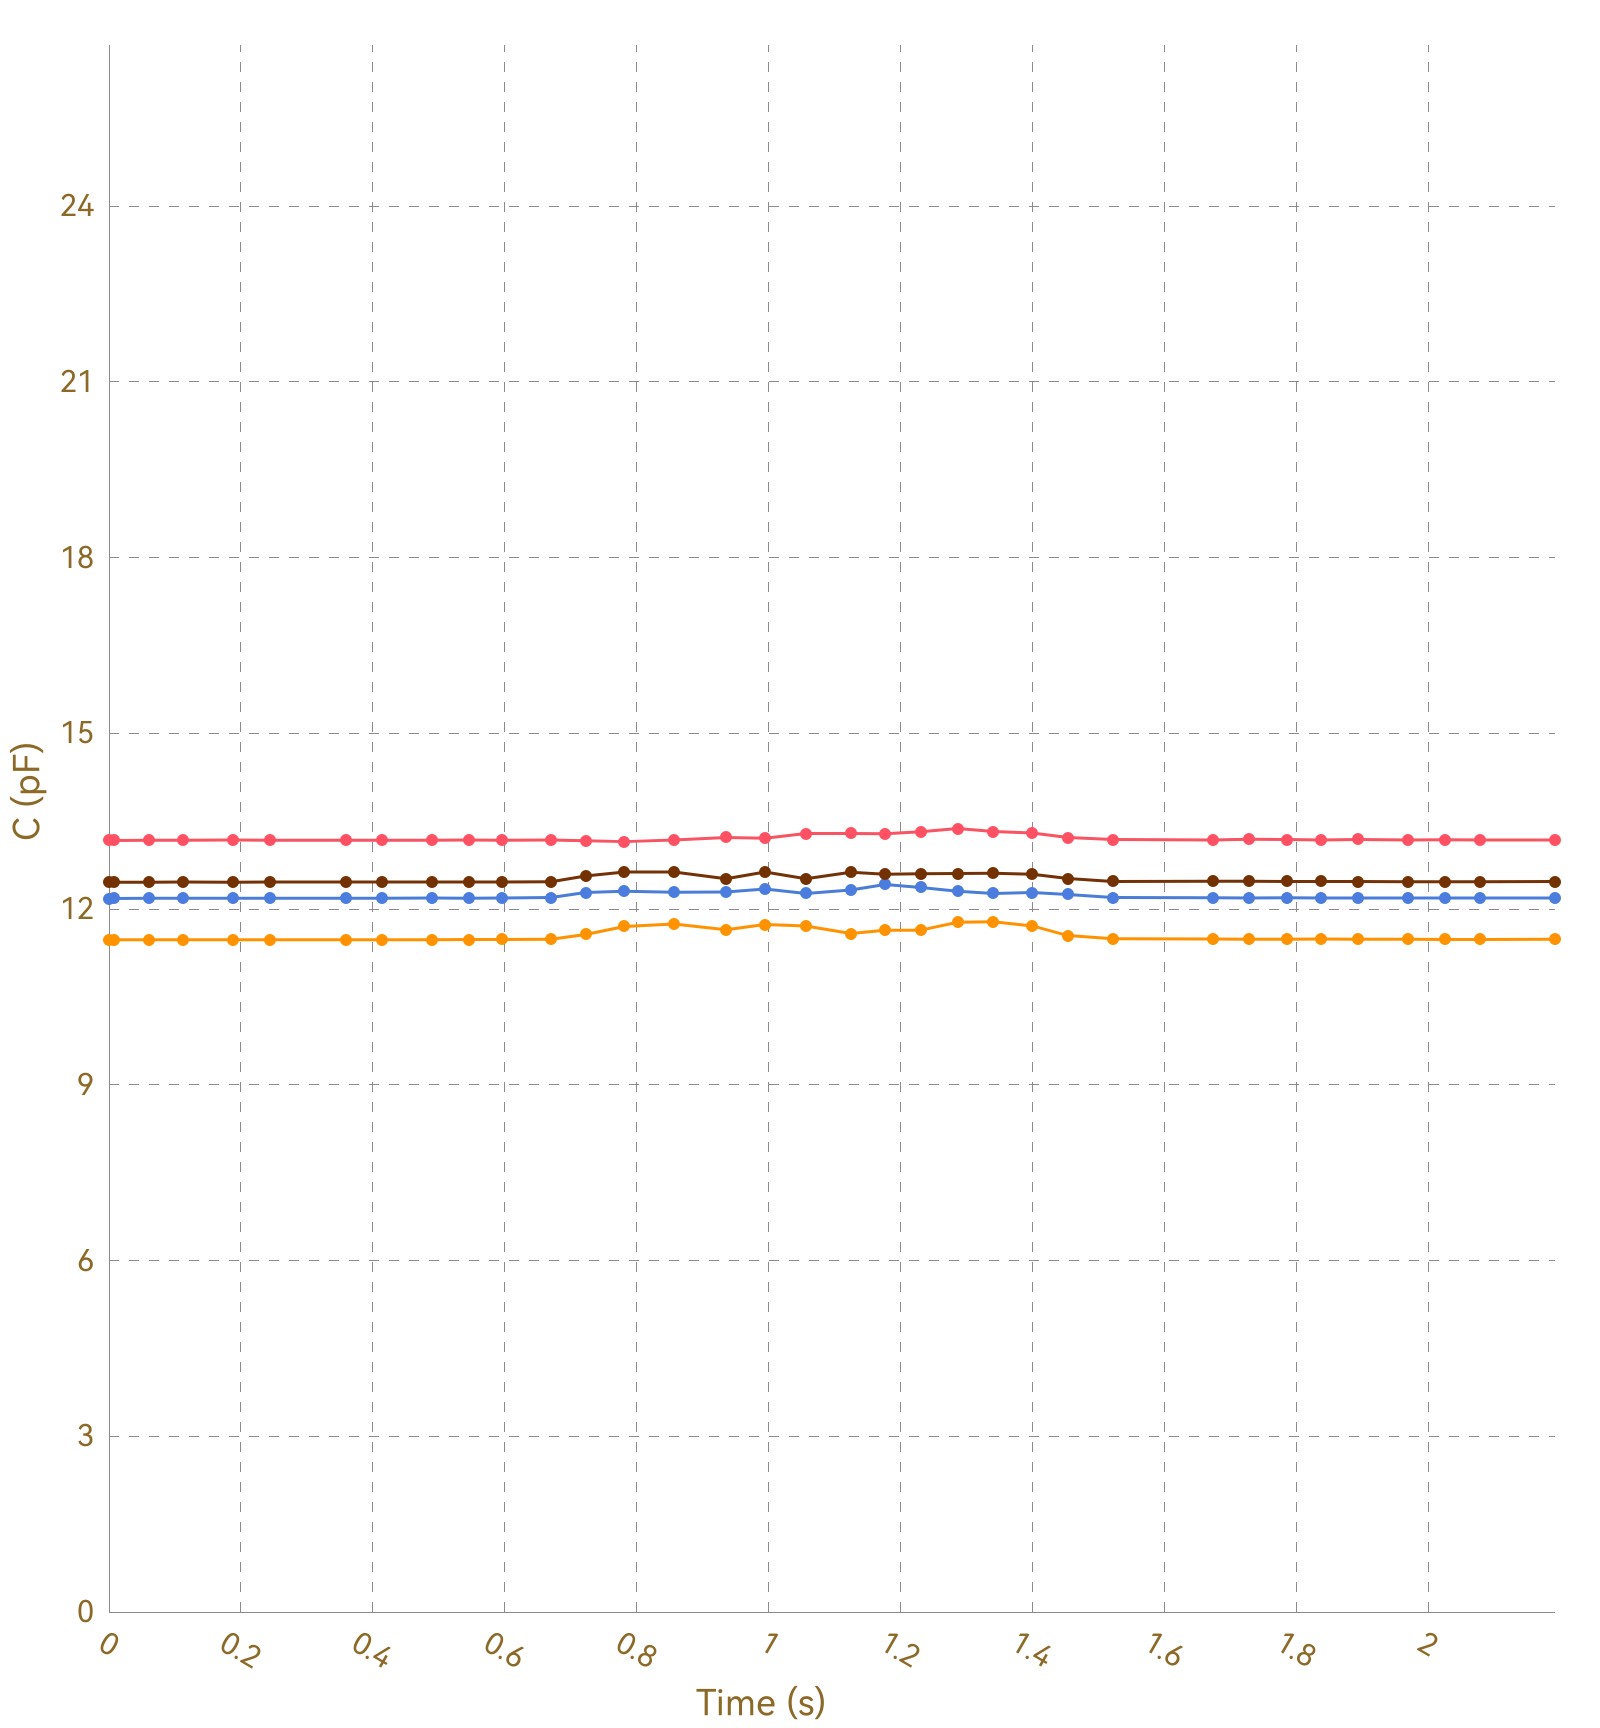

Source data for this figure (header and first rows):
, Ch1, , Ch2, , Ch3, , Ch4, , Ch5, , Ch6, , Ch7, , Ch8, 
Time (s), C (pF), ΔC/C0 (%), C (pF), ΔC/C0 (%), C (pF), ΔC/C0 (%), C (pF), ΔC/C0 (%), C (pF), ΔC/C0 (%), C (pF), ΔC/C0 (%), C (pF), ΔC/C0 (%), C (pF), ΔC/C0 (%)
0.007, 13.17, 0.0000, 11.48, 0.0000, 12.18, 0.0000, 12.46, 0.0000, OL, OL, OL, OL, OL, OL, 0.0000, 0.0000
0.010, 13.17, 0.0000, 11.47, 0.0000, 12.18, 0.0000, 12.46, 0.0000, OL, OL, OL, OL, OL, OL, 0.0000, 0.0000
0.012, 13.17, 0.0000, 11.47, 0.0000, 12.18, 0.0000, 12.46, 0.0000, OL, OL, OL, OL, OL, OL, 0.0000, 0.0000
0.019, 13.17, 0.0000, 11.47, 0.0000, 12.18, 0.0000, 12.46, 0.0000, OL, OL, OL, OL, OL, OL, 0.0000, 0.0000
0.021, 13.18, 0.0000, 11.47, 0.0000, 12.18, 0.0000, 12.46, 0.0000, OL, OL, OL, OL, OL, OL, 0.0000, 0.0000
0.023, 13.18, 0.0000, 11.47, 0.0000, 12.18, 0.0000, 12.46, 0.0000, OL, OL, OL, OL, OL, OL, 0.0000, 0.0000
0.031, 13.17, 0.0000, 11.47, 0.0000, 12.18, 0.0000, 12.46, 0.0000, OL, OL, OL, OL, OL, OL, 0.0000, 0.0000
0.060, 13.17, 0.0000, 11.48, 0.0000, 12.18, 0.0000, 12.46, 0.0000, OL, OL, OL, OL, OL, OL, 0.0000, 0.0000
0.064, 13.17, 0.0000, 11.47, 0.0000, 12.18, 0.0000, 12.46, 0.0000, OL, OL, OL, OL, OL, OL, 0.0000, 0.0000
0.066, 13.18, 0.0000, 11.47, 0.0000, 12.18, 0.0000, 12.46, 0.0000, OL, OL, OL, OL, OL, OL, 0.0000, 0.0000
0.068, 13.18, 0.0000, 11.48, 0.0000, 12.18, 0.0000, 12.46, 0.0000, OL, OL, OL, OL, OL, OL, 0.0000, 0.0000
0.098, 13.17, 0.0000, 11.48, 0.0000, 12.18, 0.0000, 12.46, 0.0000, OL, OL, OL, OL, OL, OL, 0.0000, 0.0000
0.104, 13.17, 0.0000, 11.47, 0.0000, 12.18, 0.0000, 12.46, 0.0000, OL, OL, OL, OL, OL, OL, 0.0000, 0.0000
0.109, 13.17, 0.0000, 11.47, 0.0000, 12.18, 0.0000, 12.46, 0.0000, OL, OL, OL, OL, OL, OL, 0.0000, 0.0000
0.112, 13.17, 0.0000, 11.47, 0.0000, 12.18, 0.0000, 12.46, 0.0000, OL, OL, OL, OL, OL, OL, 0.0000, 0.0000
0.142, 13.17, 0.0000, 11.47, 0.0000, 12.18, 0.0000, 12.46, 0.0000, OL, OL, OL, OL, OL, OL, 0.0000, 0.0000
0.148, 13.17, 0.0000, 11.47, 0.0000, 12.18, 0.0000, 12.46, 0.0000, OL, OL, OL, OL, OL, OL, 0.0000, 0.0000
0.150, 13.17, 0.0000, 11.47, 0.0000, 12.18, 0.0000, 12.46, 0.0000, OL, OL, OL, OL, OL, OL, 0.0000, 0.0000
0.153, 13.18, 0.0000, 11.47, 0.0000, 12.18, 0.0000, 12.46, 0.0000, OL, OL, OL, OL, OL, OL, 0.0000, 0.0000
0.157, 13.17, 0.0000, 11.47, 0.0000, 12.18, 0.0000, 12.46, 0.0000, OL, OL, OL, OL, OL, OL, 0.0000, 0.0000
0.188, 13.17, 0.0000, 11.47, 0.0000, 12.18, 0.0000, 12.46, 0.0000, OL, OL, OL, OL, OL, OL, 0.0000, 0.0000
0.194, 13.17, 0.0000, 11.47, 0.0000, 12.18, 0.0000, 12.45, 0.0000, OL, OL, OL, OL, OL, OL, 0.0000, 0.0000
0.196, 13.17, 0.0000, 11.47, 0.0000, 12.18, 0.0000, 12.46, 0.0000, OL, OL, OL, OL, OL, OL, 0.0000, 0.0000
0.200, 13.17, 0.0000, 11.47, 0.0000, 12.18, 0.0000, 12.46, 0.0000, OL, OL, OL, OL, OL, OL, 0.0000, 0.0000
0.203, 13.18, 0.0000, 11.47, 0.0000, 12.18, 0.0000, 12.46, 0.0000, OL, OL, OL, OL, OL, OL, 0.0000, 0.0000
0.244, 13.18, 0.0000, 11.47, 0.0000, 12.18, 0.0000, 12.46, 0.0000, OL, OL, OL, OL, OL, OL, 0.0000, 0.0000
0.252, 13.18, 0.0000, 11.47, 0.0000, 12.18, 0.0000, 12.46, 0.0000, OL, OL, OL, OL, OL, OL, 0.0000, 0.0000
0.255, 13.17, 0.0000, 11.47, 0.0000, 12.18, 0.0000, 12.46, 0.0000, OL, OL, OL, OL, OL, OL, 0.0000, 0.0000
0.259, 13.17, 0.0000, 11.47, 0.0000, 12.18, 0.0000, 12.46, 0.0000, OL, OL, OL, OL, OL, OL, 0.0000, 0.0000
0.261, 13.17, 0.0000, 11.47, 0.0000, 12.18, 0.0000, 12.46, 0.0000, OL, OL, OL, OL, OL, OL, 0.0000, 0.0000
0.359, 13.18, 0.0000, 11.47, 0.0000, 12.18, 0.0000, 12.46, 0.0000, OL, OL, OL, OL, OL, OL, 0.0000, 0.0000
0.363, 13.17, 0.0000, 11.47, 0.0000, 12.19, 0.0000, 12.46, 0.0000, OL, OL, OL, OL, OL, OL, 0.0000, 0.0000
0.366, 13.17, 0.0000, 11.47, 0.0000, 12.18, 0.0000, 12.46, 0.0000, OL, OL, OL, OL, OL, OL, 0.0000, 0.0000
0.368, 13.18, 0.0000, 11.48, 0.0000, 12.18, 0.0000, 12.46, 0.0000, OL, OL, OL, OL, OL, OL, 0.0000, 0.0000
0.372, 13.17, 0.0000, 11.47, 0.0000, 12.18, 0.0000, 12.46, 0.0000, OL, OL, OL, OL, OL, OL, 0.0000, 0.0000
0.375, 13.18, 0.0000, 11.48, 0.0000, 12.18, 0.0000, 12.46, 0.0000, OL, OL, OL, OL, OL, OL, 0.0000, 0.0000
0.381, 13.17, 0.0000, 11.48, 0.0000, 12.18, 0.0000, 12.46, 0.0000, OL, OL, OL, OL, OL, OL, 0.0000, 0.0000
0.383, 13.17, 0.0000, 11.47, 0.0000, 12.18, 0.0000, 12.46, 0.0000, OL, OL, OL, OL, OL, OL, 0.0000, 0.0000
0.390, 13.17, 0.0000, 11.48, 0.0000, 12.18, 0.0000, 12.46, 0.0000, OL, OL, OL, OL, OL, OL, 0.0000, 0.0000
0.396, 13.17, 0.0000, 11.47, 0.0000, 12.18, 0.0000, 12.46, 0.0000, OL, OL, OL, OL, OL, OL, 0.0000, 0.0000
0.398, 13.17, 0.0000, 11.48, 0.0000, 12.18, 0.0000, 12.46, 0.0000, OL, OL, OL, OL, OL, OL, 0.0000, 0.0000
0.405, 13.17, 0.0000, 11.48, 0.0000, 12.19, 0.0000, 12.46, 0.0000, OL, OL, OL, OL, OL, OL, 0.0000, 0.0000
0.407, 13.17, 0.0000, 11.47, 0.0000, 12.18, 0.0000, 12.46, 0.0000, OL, OL, OL, OL, OL, OL, 0.0000, 0.0000
0.413, 13.17, 0.0000, 11.48, 0.0000, 12.18, 0.0000, 12.46, 0.0000, OL, OL, OL, OL, OL, OL, 0.0000, 0.0000
0.417, 13.17, 0.0000, 11.47, 0.0000, 12.19, 0.0000, 12.46, 0.0000, OL, OL, OL, OL, OL, OL, 0.0000, 0.0000
0.447, 13.17, 0.0000, 11.47, 0.0000, 12.18, 0.0000, 12.46, 0.0000, OL, OL, OL, OL, OL, OL, 0.0000, 0.0000
0.451, 13.17, 0.0000, 11.47, 0.0000, 12.19, 0.0000, 12.46, 0.0000, OL, OL, OL, OL, OL, OL, 0.0000, 0.0000
0.453, 13.17, 0.0000, 11.47, 0.0000, 12.18, 0.0000, 12.46, 0.0000, OL, OL, OL, OL, OL, OL, 0.0000, 0.0000
0.460, 13.17, 0.0000, 11.47, 0.0000, 12.18, 0.0000, 12.46, 0.0000, OL, OL, OL, OL, OL, OL, 0.0000, 0.0000
0.490, 13.17, 0.0000, 11.48, 0.0000, 12.18, 0.0000, 12.46, 0.0000, OL, OL, OL, OL, OL, OL, 0.0000, 0.0000
0.496, 13.17, 0.0000, 11.47, 0.0000, 12.18, 0.0000, 12.46, 0.0000, OL, OL, OL, OL, OL, OL, 0.0000, 0.0000
0.502, 13.17, 0.0000, 11.48, 0.0000, 12.18, 0.0000, 12.46, 0.0000, OL, OL, OL, OL, OL, OL, 0.0000, 0.0000
0.505, 13.17, 0.0000, 11.47, 0.0000, 12.18, 0.0000, 12.46, 0.0000, OL, OL, OL, OL, OL, OL, 0.0000, 0.0000
0.511, 13.17, 0.0000, 11.48, 0.0000, 12.18, 0.0000, 12.46, 0.0000, OL, OL, OL, OL, OL, OL, 0.0000, 0.0000
0.540, 13.17, 0.0000, 11.48, 0.0000, 12.18, 0.0000, 12.46, 0.0000, OL, OL, OL, OL, OL, OL, 0.0000, 0.0000
0.545, 13.17, 0.0000, 11.48, 0.0000, 12.19, 0.0000, 12.46, 0.0000, OL, OL, OL, OL, OL, OL, 0.0000, 0.0000
0.547, 13.18, 0.0000, 11.48, 0.0000, 12.19, 0.0000, 12.46, 0.0000, OL, OL, OL, OL, OL, OL, 0.0000, 0.0000
0.550, 13.17, 0.0000, 11.48, 0.0000, 12.18, 0.0000, 12.46, 0.0000, OL, OL, OL, OL, OL, OL, 0.0000, 0.0000
0.581, 13.18, 0.0000, 11.48, 0.0000, 12.18, 0.0000, 12.45, 0.0000, OL, OL, OL, OL, OL, OL, 0.0000, 0.0000
... 160 more rows
